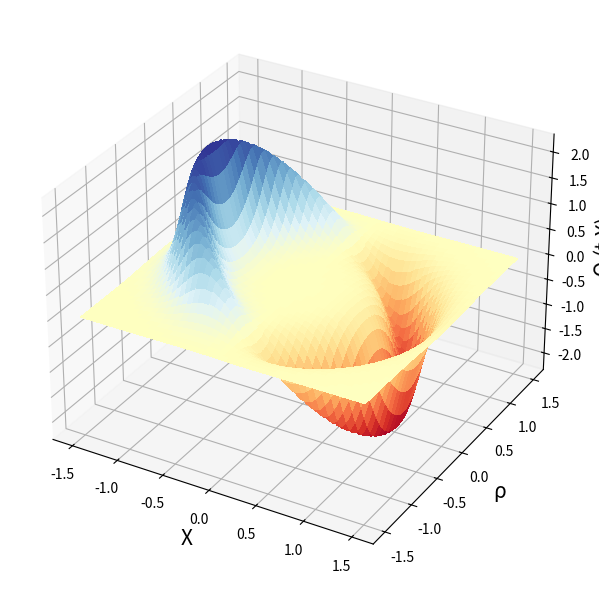

Reproduce this figure in Python.
import numpy as np
import matplotlib.pyplot as plt
from mpl_toolkits.mplot3d import Axes3D
from matplotlib.animation import FuncAnimation

# Parameters
R = 1
sigma = 5
v_s = 0.9
t_0 = 0.0

# Grid
x = np.linspace(-1.5, 1.5, 500)
y = np.linspace(-1.5, 1.5, 500)
X, Y = np.meshgrid(x, y)

# Function to update W(r_s) and velocities
def update_fields(X,Y,t):
    r_s = np.sqrt(X**2 + Y**2)  # Update r_s based on t_0
    W_rs = (np.tanh(sigma * (r_s + R)) - np.tanh(sigma * (r_s - R))) / (2 * np.tanh(sigma * R))
    
    # Speed component 
    V_x = v_s * W_rs
    
    # Partial derivatives 
    dV_x_dX = np.gradient(V_x, x, axis=1)
    
    # Rate of expansion θ
    theta = dV_x_dX
    
    return theta, V_x, W_rs

# Initial fields
theta, V_x, W_rs = update_fields(X,Y,t_0)  # Use t_0 for initial condition


#print('theta zero',update_fields(R,y,t_0))

# Create figure and 3D axes
fig = plt.figure(figsize=(6, 6))

#Plot for initial theta
#ax2 = fig.add_subplot(122, projection='3d')
#ax2.set_title("Initial rate of Expansion Θ at t_0 = 0")
#ax2.set_xlabel('x')
#ax2.set_ylabel('ρ')
#ax2.set_zlabel('Θ')
#theta_surf = ax2.plot_surface(X, Y, theta, linewidth=0, antialiased=False, cmap='RdYlBu')

# Plot for time-dependent theta_time
ax1 = fig.add_subplot(111, projection='3d')
#ax1.set_title("Rate of Expansion Θ (time-dependent)")
ax1.set_xlabel('X',fontsize=15)
ax1.set_ylabel('ρ',fontsize=15)
ax1.set_zlabel('Θ (t,X)',fontsize=15)
theta_time_surf = ax1.plot_surface(X, Y, theta, linewidth=0, antialiased=False, cmap='RdYlBu')


# Add a text annotation for time
#time_text = ax1.text2D(0.05, 0.95, '', transform=ax1.transAxes)
#theta_zero_text = ax1.text2D(0.05, 0.90, '', transform=ax1.transAxes)

def animate(t):
    global theta_time_surf, time_text, theta_zero_text
    
    # Remove old surfaces
    ax1.collections.clear()
    
    # Calculate new theta for the given time t
    theta, _, _ = update_fields(X,Y,t)
    theta_time = theta / (1 + theta * (t - t_0))
    
    # Plot new surface
    theta_time_surf = ax1.plot_surface(X, Y, theta_time, linewidth=0, antialiased=False, cmap='RdYlBu')
    
    ax1.set_zlim(-5, 3)
    
    # Update time annotation
    #time_text.set_text(f't = {t:.2f}')
    
    
  
# Animation function
anim = FuncAnimation(fig, animate, frames=np.linspace(0.0, 0.45, 100), interval=100, blit=False)

plt.tight_layout()
plt.show()



def main():
    print("Run Newlagrange model of inertial warp bubble")

if __name__ == "__main__":
    main()


